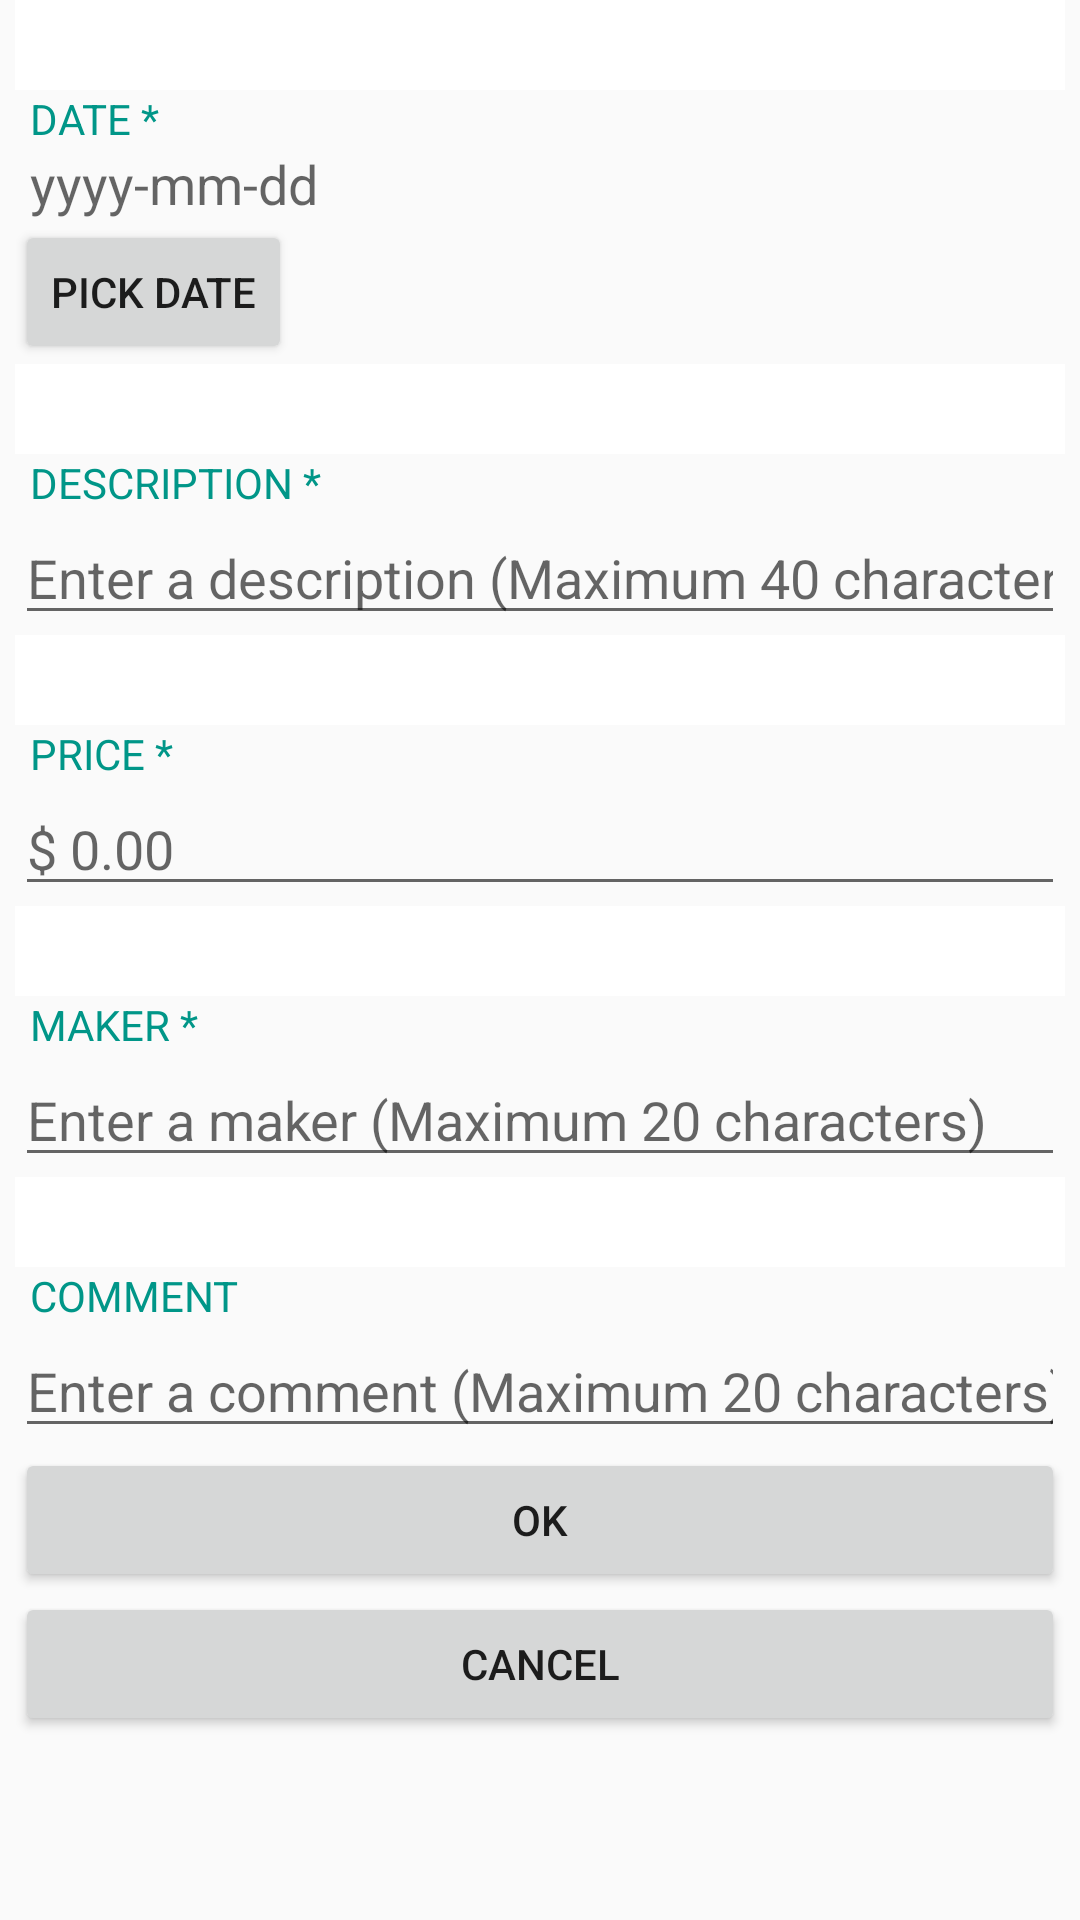

Write the Android layout XML for this screen, with the resource values it uses.
<!-- AndroidManifest.xml: application theme AppTheme -->
<!-- res/layout/activity_user_input_page.xml -->
<?xml version="1.0" encoding="utf-8"?>
<ScrollView xmlns:android="http://schemas.android.com/apk/res/android"
    xmlns:tools="http://schemas.android.com/tools"
    android:layout_width="match_parent"
    android:layout_height="match_parent"
    android:fillViewport="true">

    <LinearLayout
        android:layout_width="match_parent"
        android:layout_height="wrap_content"
        android:orientation="vertical"
        tools:context=".UserInputPage"
        android:paddingHorizontal="5dp">

        <View
            android:id="@+id/divider"
            android:layout_width="match_parent"
            android:layout_height="30dp"
            android:background="@android:color/background_light" />

        <TextView
            android:id="@+id/text_date"
            android:layout_width="match_parent"
            android:layout_height="wrap_content"
            android:paddingLeft="5dp"
            android:text="@string/text_date"
            android:textColor="#009688" />

        <TextView
            android:id="@+id/edit_date"
            android:layout_width="match_parent"
            android:layout_height="wrap_content"
            android:paddingLeft="5dp"
            android:textSize="18sp"
            android:focusable="true"
            android:clickable="true"
            android:focusableInTouchMode="true"
            android:hint="@string/edit_date" />

        <Button
            android:id="@+id/button_pick_date"
            android:layout_width="wrap_content"
            android:layout_height="wrap_content"
            android:text="@string/button_pick_date" />

        <View
            android:id="@+id/divider2"
            android:layout_width="match_parent"
            android:layout_height="30dp"
            android:background="@android:color/background_light" />

        <TextView
            android:id="@+id/text_des"
            android:layout_width="match_parent"
            android:layout_height="wrap_content"
            android:paddingLeft="5dp"
            android:text="@string/text_des"
            android:textColor="#009688" />

        <EditText
            android:id="@+id/edit_des"
            android:layout_width="match_parent"
            android:layout_height="wrap_content"
            android:ems="10"
            android:hint="@string/edit_des"
            android:inputType="textPersonName"
            android:textIsSelectable="true" />

        <View
            android:id="@+id/divider3"
            android:layout_width="match_parent"
            android:layout_height="30dp"
            android:background="@android:color/background_light" />

        <TextView
            android:id="@+id/text_price"
            android:layout_width="match_parent"
            android:layout_height="wrap_content"
            android:paddingLeft="5dp"
            android:text="@string/text_price"
            android:textColor="#009688" />

        <EditText
            android:id="@+id/edit_price"
            android:layout_width="match_parent"
            android:layout_height="wrap_content"
            android:ems="10"
            android:hint="@string/edit_price"
            android:inputType="numberDecimal"
            android:textIsSelectable="true" />

        <View
            android:id="@+id/divider4"
            android:layout_width="match_parent"
            android:layout_height="30dp"
            android:background="@android:color/background_light" />

        <TextView
            android:id="@+id/text_maker"
            android:layout_width="match_parent"
            android:layout_height="wrap_content"
            android:paddingLeft="5dp"
            android:text="@string/text_maker"
            android:textColor="#009688" />

        <EditText
            android:id="@+id/edit_maker"
            android:layout_width="match_parent"
            android:layout_height="wrap_content"
            android:ems="10"
            android:hint="@string/edit_maker"
            android:inputType="textPersonName"
            android:textIsSelectable="true" />

        <View
            android:id="@+id/divider5"
            android:layout_width="match_parent"
            android:layout_height="30dp"
            android:background="@android:color/background_light" />

        <TextView
            android:id="@+id/text_comment"
            android:layout_width="match_parent"
            android:layout_height="wrap_content"
            android:paddingLeft="5dp"
            android:text="@string/text_comment"
            android:textColor="#009688" />

        <EditText
            android:id="@+id/edit_comment"
            android:layout_width="match_parent"
            android:layout_height="wrap_content"
            android:ems="10"
            android:hint="@string/edit_comment"
            android:inputType="textPersonName"
            android:textIsSelectable="true" />

        <Button
            android:id="@+id/button_ok"
            android:layout_width="match_parent"
            android:layout_height="wrap_content"
            android:text="@string/button_ok" />

        <Button
            android:id="@+id/button_cancel"
            android:layout_width="match_parent"
            android:layout_height="wrap_content"
            android:text="@string/button_cancel" />

    </LinearLayout>
</ScrollView>
<!-- resources referenced by this layout -->
<resources>
  <string name="button_cancel">CANCEL</string>
  <string name="button_ok">OK</string>
  <string name="button_pick_date">PICK DATE</string>
  <string name="edit_comment">Enter a comment (Maximum 20 characters)</string>
  <string name="edit_date">yyyy-mm-dd</string>
  <string name="edit_des">Enter a description (Maximum 40 characters)</string>
  <string name="edit_maker">Enter a maker (Maximum 20 characters)</string>
  <string name="edit_price">$ 0.00</string>
  <string name="text_comment">COMMENT</string>
  <string name="text_date">DATE *</string>
  <string name="text_des">DESCRIPTION *</string>
  <string name="text_maker">MAKER *</string>
  <string name="text_price">PRICE *</string>
  <style name="AppTheme" parent="Theme.AppCompat.Light.DarkActionBar">
          
          <item name="colorPrimary">#008996</item>
          <item name="colorPrimaryDark">#03505A</item>
          <item name="colorAccent">@color/colorAccent</item>
      </style>
  <!-- not gathered from this repository: default colours our renderer supplied (Android Studio template values) -->
  <color name="colorAccent">#FF03DAC5</color>
</resources>
